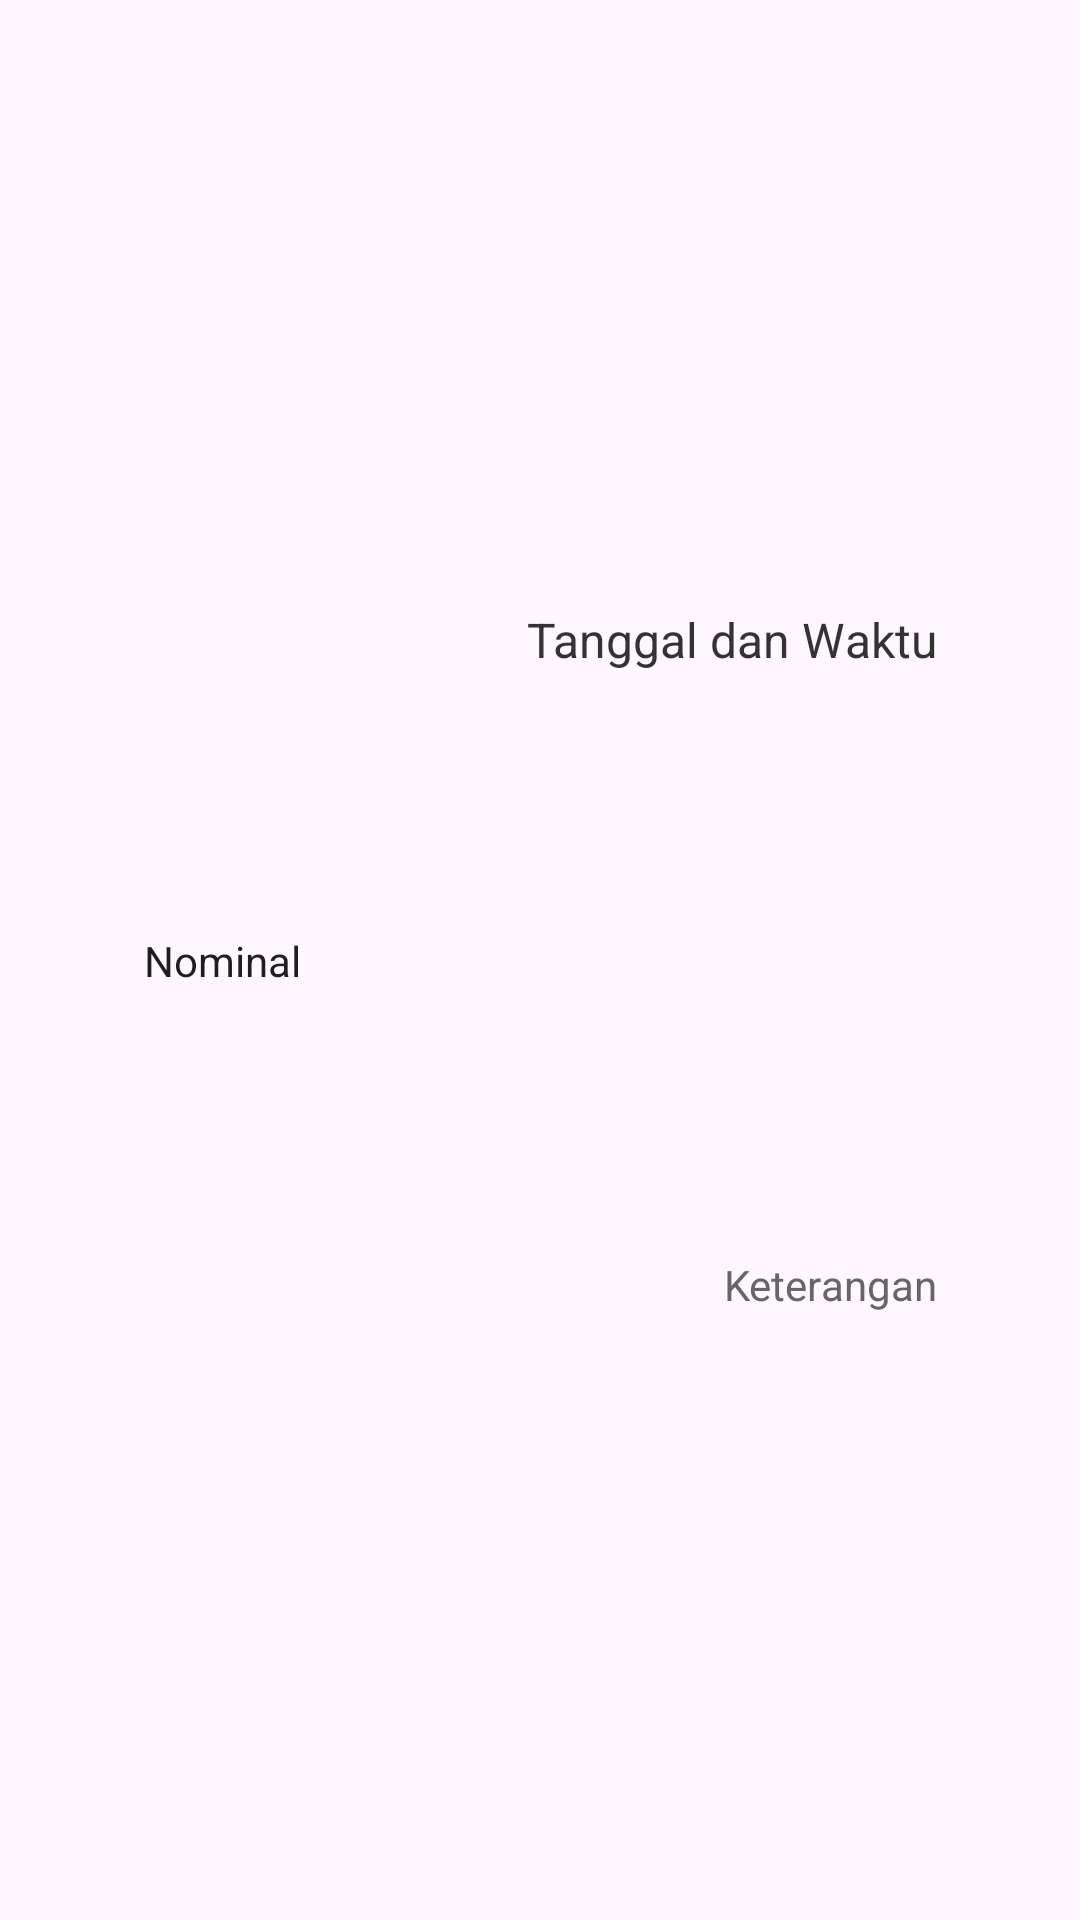

This screen was rendered from an Android layout file. Write that file and the resources it references.
<!-- AndroidManifest.xml: application theme Theme.CelenganCerdas -->
<!-- res/layout/savings_logs_item.xml -->
<androidx.constraintlayout.widget.ConstraintLayout xmlns:android="http://schemas.android.com/apk/res/android"
    android:layout_width="match_parent"
    android:layout_height="wrap_content"
    xmlns:app="http://schemas.android.com/apk/res-auto"
    android:padding="8dp">

    <TextView
        android:id="@+id/textViewNominal"
        android:layout_width="wrap_content"
        android:layout_height="wrap_content"
        android:textSize="14sp"
        android:text="Nominal"
        android:layout_marginStart="40dp"
        android:textColor="#1E1E1E"
    app:layout_constraintStart_toStartOf="parent"
    app:layout_constraintTop_toTopOf="parent"
    app:layout_constraintBottom_toBottomOf="parent"/>

    <TextView
        android:id="@+id/textViewDate"
        android:layout_width="0dp"
        android:layout_height="wrap_content"
        android:layout_marginStart="20dp"
        android:layout_marginEnd="40dp"
        android:text="Tanggal dan Waktu"
        android:textAlignment="textEnd"
        android:textColor="#333333"
        android:textSize="16sp"
        app:layout_constraintBottom_toTopOf="@id/textViewWaktu"
        app:layout_constraintEnd_toEndOf="parent"
        app:layout_constraintStart_toEndOf="@id/textViewNominal"
        app:layout_constraintTop_toTopOf="parent" />

    <TextView
        android:id="@+id/textViewWaktu"
        android:layout_width="0dp"
        android:layout_height="wrap_content"
        android:layout_marginStart="20dp"
        android:layout_marginEnd="40dp"
        android:text="Keterangan"
        android:textAlignment="textEnd"
        android:textColor="#666666"
        android:textSize="14sp"
        app:layout_constraintBottom_toBottomOf="parent"
        app:layout_constraintEnd_toEndOf="parent"
        app:layout_constraintStart_toEndOf="@id/textViewNominal"
        app:layout_constraintTop_toBottomOf="@id/textViewDate" />

</androidx.constraintlayout.widget.ConstraintLayout>
<!-- resources referenced by this layout -->
<resources>
  <style name="Theme.CelenganCerdas" parent="Base.Theme.CelenganCerdas" />
  <style name="Base.Theme.CelenganCerdas" parent="Theme.Material3.DayNight.NoActionBar">
          
          <item name="android:statusBarColor">#FF6672FE</item>
          
      </style>
</resources>
